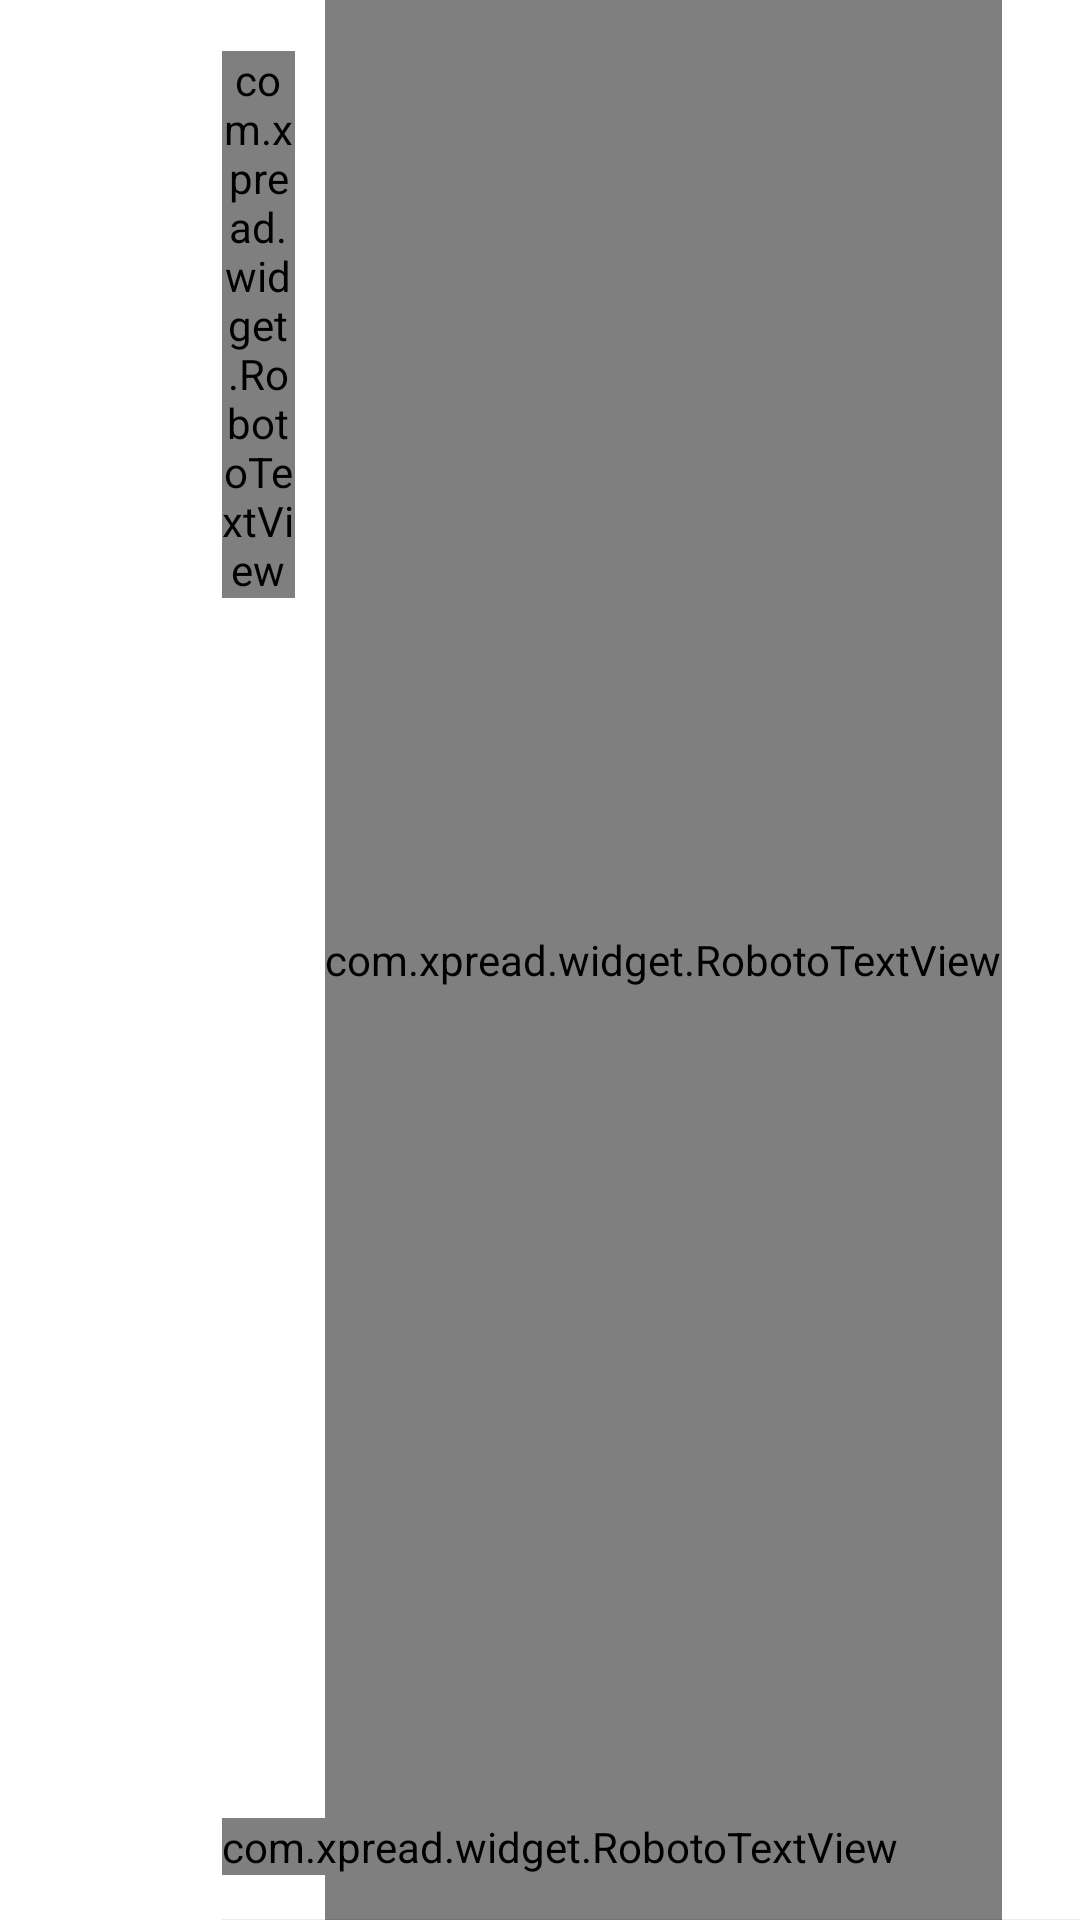

Produce the Android XML layout that renders to this screen, including the resource entries it uses.
<!-- AndroidManifest.xml: application theme AppTheme -->
<!-- res/layout/music_item.xml -->
<?xml version="1.0" encoding="utf-8"?>
<RelativeLayout xmlns:android="http://schemas.android.com/apk/res/android"
    android:layout_width="match_parent"
    android:layout_height="80dp"
    android:background="@android:color/transparent" >

    <ImageView
        android:id="@+id/music_cover"
        android:layout_width="40dp"
        android:layout_height="40dp"
        android:layout_alignParentLeft="true"
        android:layout_centerVertical="true"
        android:layout_marginLeft="17dp"
        android:gravity="center_vertical" />

    <ImageView
        android:id="@+id/music_check"
        android:layout_width="wrap_content"
        android:layout_height="match_parent"
        android:layout_alignParentRight="true"
        android:layout_marginRight="16dp"
        android:focusable="false"
        android:focusableInTouchMode="false"
        android:gravity="center" />

    <com.xpread.widget.RobotoTextView
        android:id="@+id/music_size"
        android:layout_width="wrap_content"
        android:layout_height="match_parent"
        android:layout_centerVertical="true"
        android:layout_marginRight="10dp"
        android:layout_toLeftOf="@id/music_check"
        android:gravity="center_vertical"
        android:singleLine="true"
        android:textColor="#999999"
        android:textSize="14sp" />

    <com.xpread.widget.RobotoTextView
        android:id="@+id/music_title"
        android:layout_width="wrap_content"
        android:layout_height="wrap_content"
        android:layout_alignParentTop="true"
        android:layout_marginLeft="17dp"
        android:layout_marginRight="10dp"
        android:layout_marginTop="17dp"
        android:layout_toLeftOf="@id/music_size"
        android:layout_toRightOf="@id/music_cover"
        android:singleLine="true"
        android:textColor="#333333"
        android:textSize="16sp" />

    <com.xpread.widget.RobotoTextView
        android:id="@+id/music_singer"
        android:layout_width="wrap_content"
        android:layout_height="wrap_content"
        android:layout_alignLeft="@id/music_title"
        android:layout_alignParentBottom="true"
        android:layout_marginBottom="15dp"
        android:singleLine="true"
        android:textColor="#999999"
        android:textSize="14sp" />

    <View
        android:layout_width="match_parent"
        android:layout_height="1px"
        android:layout_alignParentBottom="true"
        android:layout_marginLeft="74dp"
        android:background="?android:attr/listDivider" />

</RelativeLayout>
<!-- resources referenced by this layout -->
<resources>
  <style name="AppTheme" parent="@android:style/Theme.Light.NoTitleBar">
          <item name="android:windowTitleSize">50dp</item>
      </style>
</resources>
